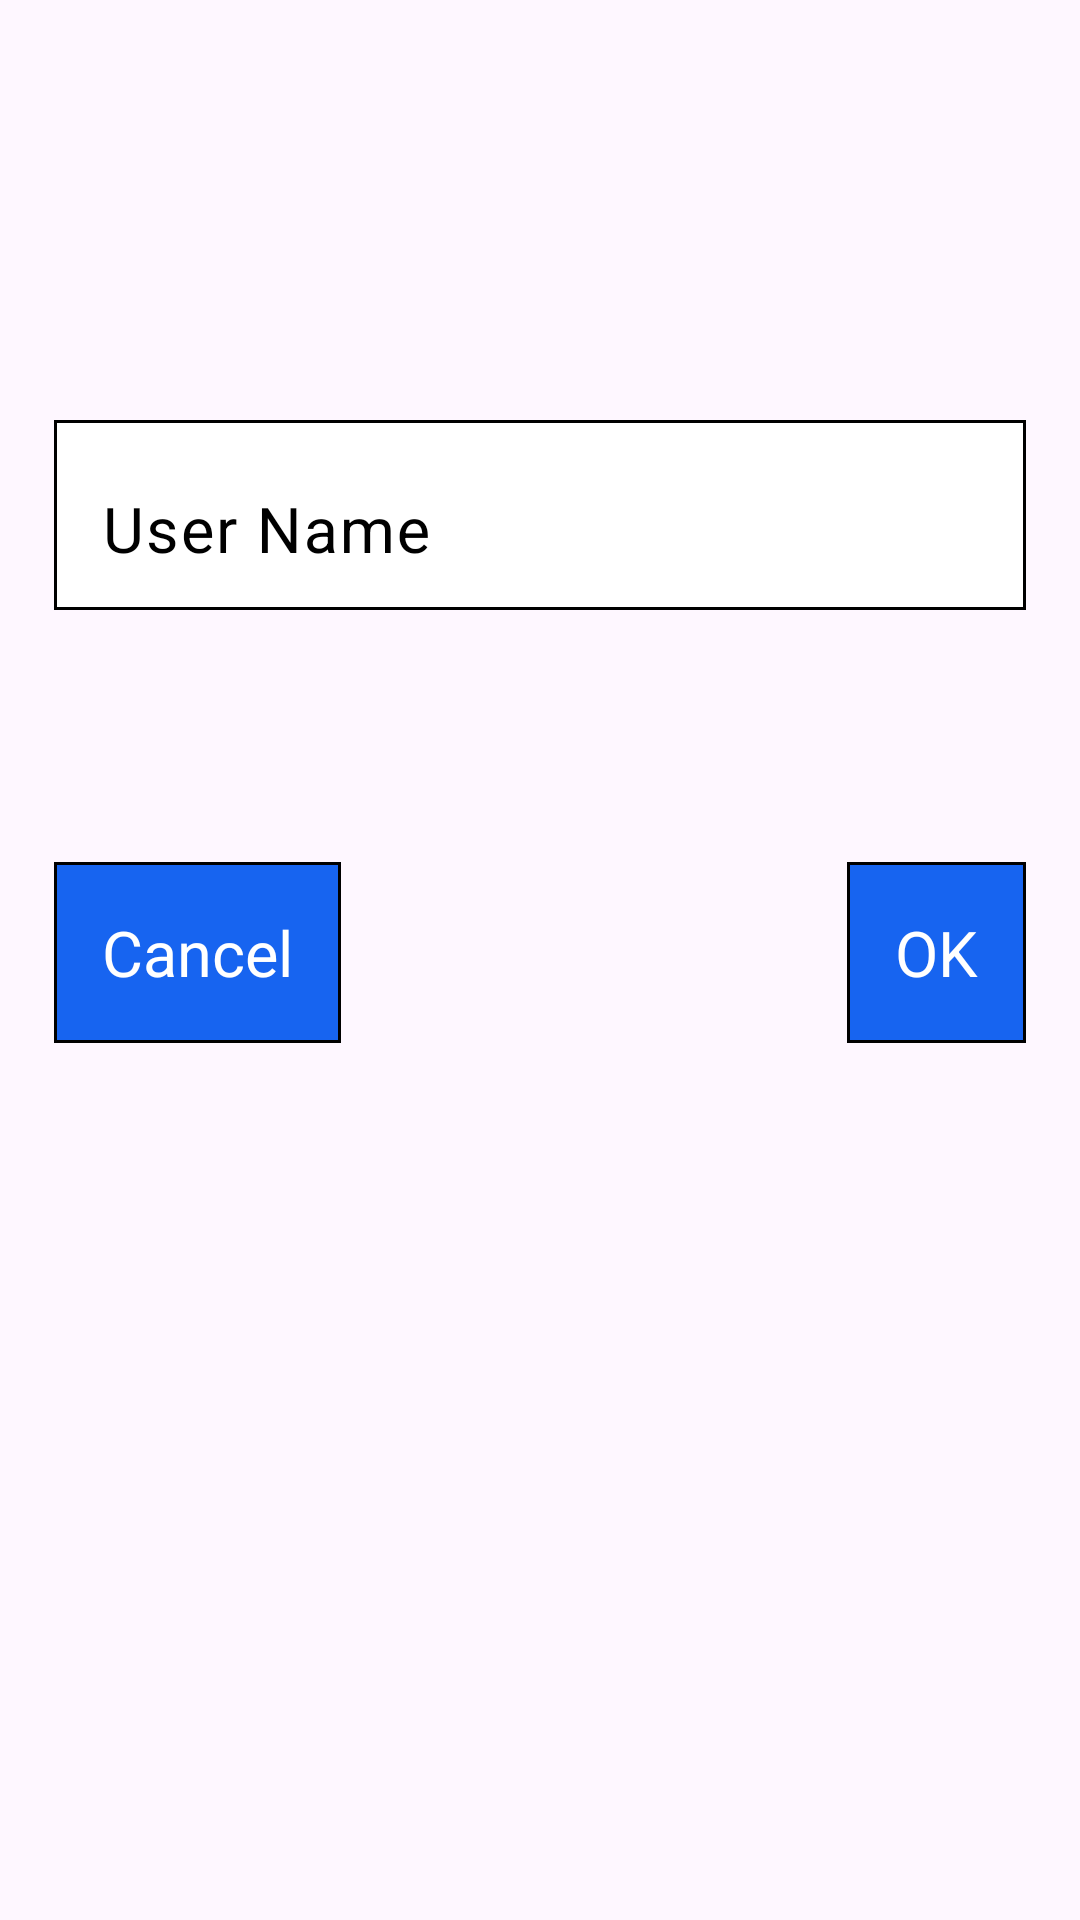

Android layout source for this screen:
<!-- AndroidManifest.xml: application theme Theme.P2PMessenger -->
<!-- res/layout/fragment_username.xml -->
<?xml version="1.0" encoding="utf-8"?>
<androidx.constraintlayout.widget.ConstraintLayout xmlns:android="http://schemas.android.com/apk/res/android"
    xmlns:tools="http://schemas.android.com/tools"
    android:layout_width="match_parent"
    android:layout_height="match_parent"
    xmlns:app="http://schemas.android.com/apk/res-auto"
    tools:context=".ui.FragmentUsername">

    <com.google.android.material.textfield.TextInputLayout
        android:id="@+id/textName"
        android:layout_width="match_parent"
        android:layout_height="wrap_content"
        app:boxBackgroundMode="none"
        android:hint="@string/user_name"
        android:textColorHint="@color/black"
        android:layout_marginHorizontal="18dp"
        android:layout_marginTop="140dp"
        app:layout_constraintTop_toTopOf="parent"
        android:background="@drawable/border_black">
        <com.google.android.material.textfield.TextInputEditText
            android:id="@+id/editTextName"
            android:layout_width="match_parent"
            android:layout_height="match_parent"
            android:inputType="text"
            android:textColor="@color/black"
            android:padding="12dp"
            android:textSize="21sp" />
    </com.google.android.material.textfield.TextInputLayout>

    <TextView
        android:id="@+id/buttonCancel"
        android:layout_width="wrap_content"
        android:layout_height="wrap_content"
        android:layout_marginTop="84dp"
        android:background="@drawable/border_blue"
        android:text="Cancel"
        android:padding="16dp"
        android:textAlignment="center"
        android:textColor="@color/white"
        android:textSize="21sp"
        app:layout_constraintLeft_toLeftOf="@+id/textName"
        app:layout_constraintTop_toBottomOf="@+id/textName" />

    <TextView
        android:id="@+id/buttonOk"
        android:layout_width="wrap_content"
        android:layout_height="wrap_content"
        android:layout_marginTop="84dp"
        android:background="@drawable/border_blue"
        android:text="OK"
        android:padding="16dp"
        android:textAlignment="center"
        android:textColor="@color/white"
        android:textSize="21sp"
        app:layout_constraintRight_toRightOf="@+id/textName"
        app:layout_constraintTop_toBottomOf="@+id/textName" />

</androidx.constraintlayout.widget.ConstraintLayout>
<!-- resources referenced by this layout -->
<resources>
  <color name="black">#FF000000</color>
  <color name="white">#FFFFFFFF</color>
  <!-- drawable border_black (drawable) -->
  <?xml version="1.0" encoding="utf-8"?>
  <shape xmlns:android="http://schemas.android.com/apk/res/android" android:shape="rectangle">
      <stroke android:color="@color/black" android:width="1dp"/><solid android:color="@color/white"/>
  </shape>
  <!-- drawable border_blue (drawable) -->
  <?xml version="1.0" encoding="utf-8"?>
  <shape xmlns:android="http://schemas.android.com/apk/res/android" android:shape="rectangle">
      <stroke android:color="@color/black" android:width="1dp"/>
      <solid android:color="@color/blue"/>
  </shape>
  <string name="user_name">User Name</string>
  <style name="Theme.P2PMessenger" parent="Base.Theme.P2PMessenger" />
  <color name="blue">#1764F0</color>
  <style name="Base.Theme.P2PMessenger" parent="Theme.Material3.DayNight.NoActionBar">
          
          
      </style>
</resources>
